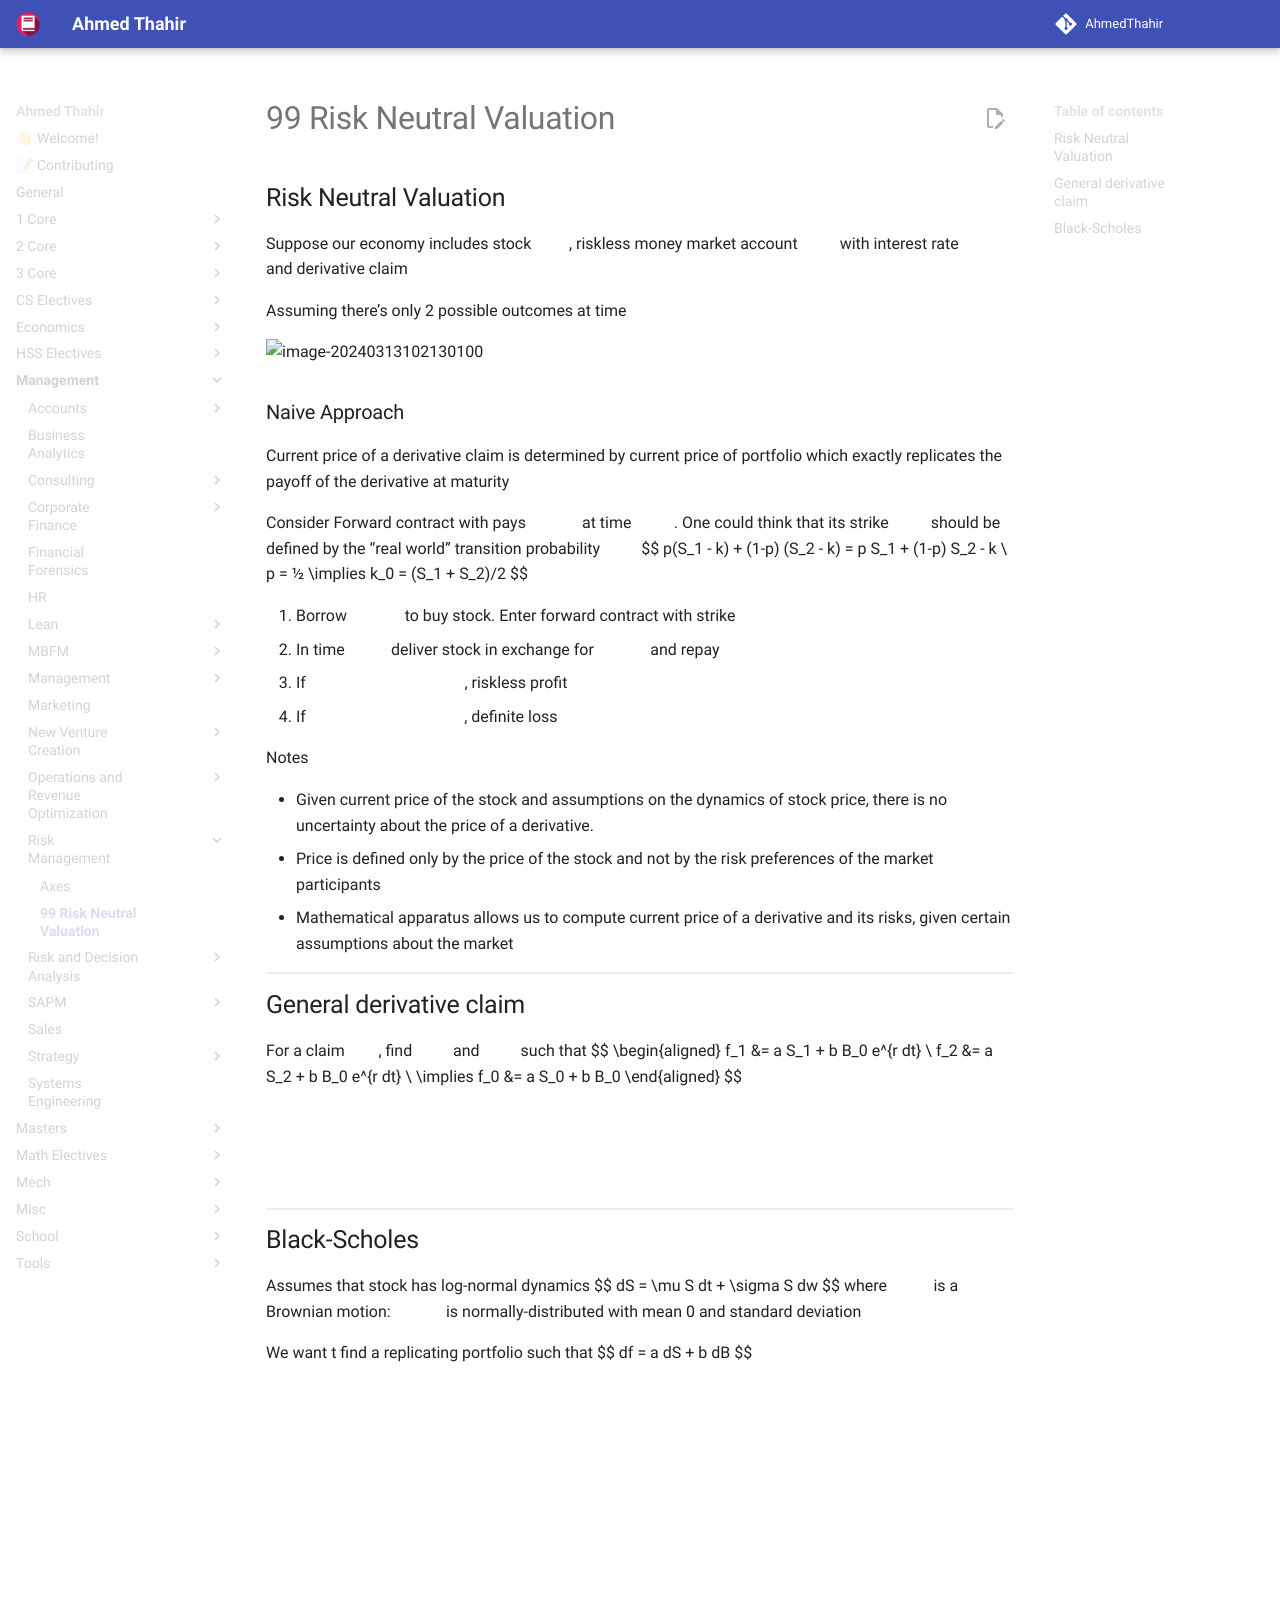

repository: AhmedThahir/AhmedThahir.github.io · page: Management/Risk_Management/99_Risk_Neutral_Valuation/index.html · generator: mkdocs

## Risk Neutral Valuation

Suppose our economy includes stock $S$, riskless money market account $B$ with interest rate $r$ and derivative claim $f$

Assuming there’s only 2 possible outcomes at time $dt$

![image-20240313102130100](assets/image-20240313102130100.png){ loading=lazy }

### Naive Approach

Current price of a derivative claim is determined by current price of portfolio which exactly replicates the payoff of the derivative at maturity

Consider Forward contract with pays $S-K$ at time $dt$. One could think that its strike $K$ should be defined by the “real world” transition probability $p$
$$
p(S_1 - k) + (1-p) (S_2 - k) = p S_1 + (1-p) S_2 - k \\
p = 1/2 \implies k_0 = (S_1 + S_2)/2
$$


1. Borrow $S_0$ to buy stock. Enter forward contract with strike $k_0$
2. In time $dt$ deliver stock in exchange for $k_0$ and repay $S_0 e^{r \ dt}$

- If $k_0 > S_0 e^{r \ dt}$, riskless profit
- If $k_0 < S_0 e^{r \ dt}$, definite loss

Notes

- Given current price of the stock and assumptions on the dynamics of stock price, there is no uncertainty about the price of a derivative.
- Price is defined only by the price of the stock and not by the risk preferences of the market participants
- Mathematical apparatus allows us to compute current price of a derivative and its risks, given certain assumptions about the market

## General derivative claim

For a claim $f$, find $a$ and $b$ such that
$$
\begin{aligned}
f_1 &= a S_1 + b B_0 e^{r dt} \\
f_2 &= a S_2 + b B_0 e^{r dt} \\
\implies f_0 &= a S_0 + b B_0
\end{aligned}
$$

$$
\begin{aligned}
a &= \dfrac{f_1 - f_2}{S_1 - S_2} \\
b &= \dfrac{S_1 f_2 - S_2 f_1}{(S_1 - S_2) B_0 e^{r \ dt}}
\end{aligned}
$$

$$
f_0 = e^{- r \ dt} \Big( f_1 q + f_2 (1-q) \Big) \\
q = (S_0 e^{r \ dt} - S_2)/(S_1 - S_2), & q \in (0, 1) \\
\implies q S_1 + (1-q) S_2 = e^{r \ dt} S_0
$$

## Black-Scholes

Assumes that stock has log-normal dynamics
$$
dS = \mu S dt + \sigma S dw
$$
where $W$ is a Brownian motion: $dW$ is normally-distributed with mean 0 and standard deviation $\sqrt{dt}$ 

We want t find a replicating portfolio such that
$$
df = a dS + b dB
$$

$$
(dS)^2 = \sigma^2 S^2 dt
$$

$$
\dfrac{\partial f}{\partial t} + \dfrac{1}{2} \dfrac{\partial^2 f}{\partial S^2} \sigma^2 S^2 + \dfrac{\partial f}{\partial S} r S - rf = 0
$$
